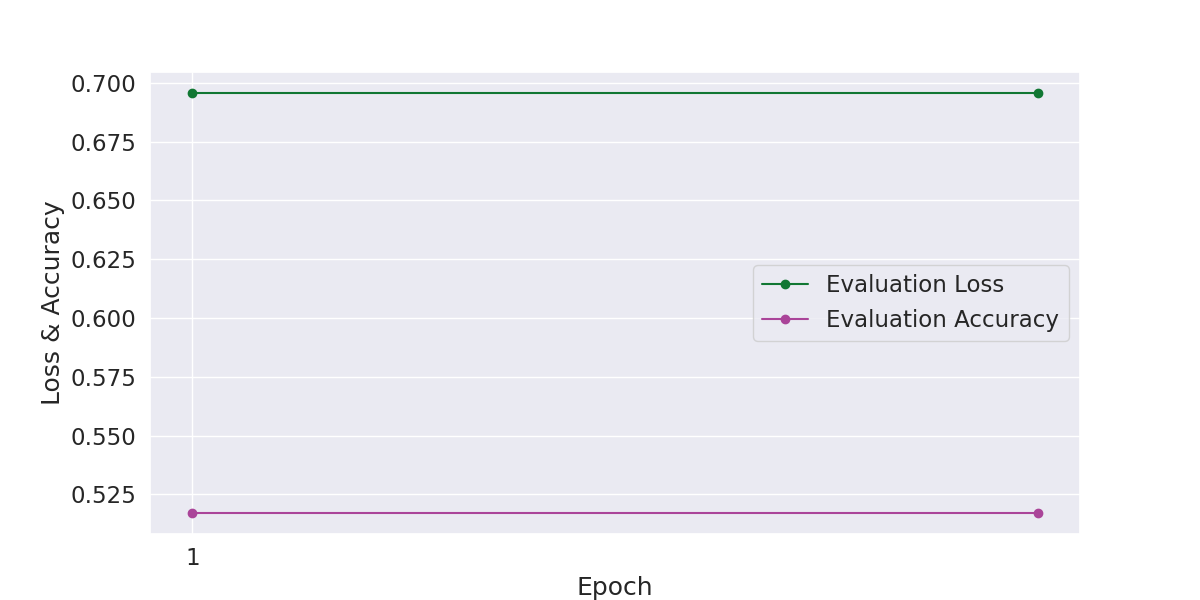

The data file committed next to this chart (first rows):
Epoch, Evaluation Loss, Evaluation Accuracy, Evaluation Time
1, 0.6957, 0.5171, 0:00:02
2, 0.6957, 0.5171, 0:00:02
